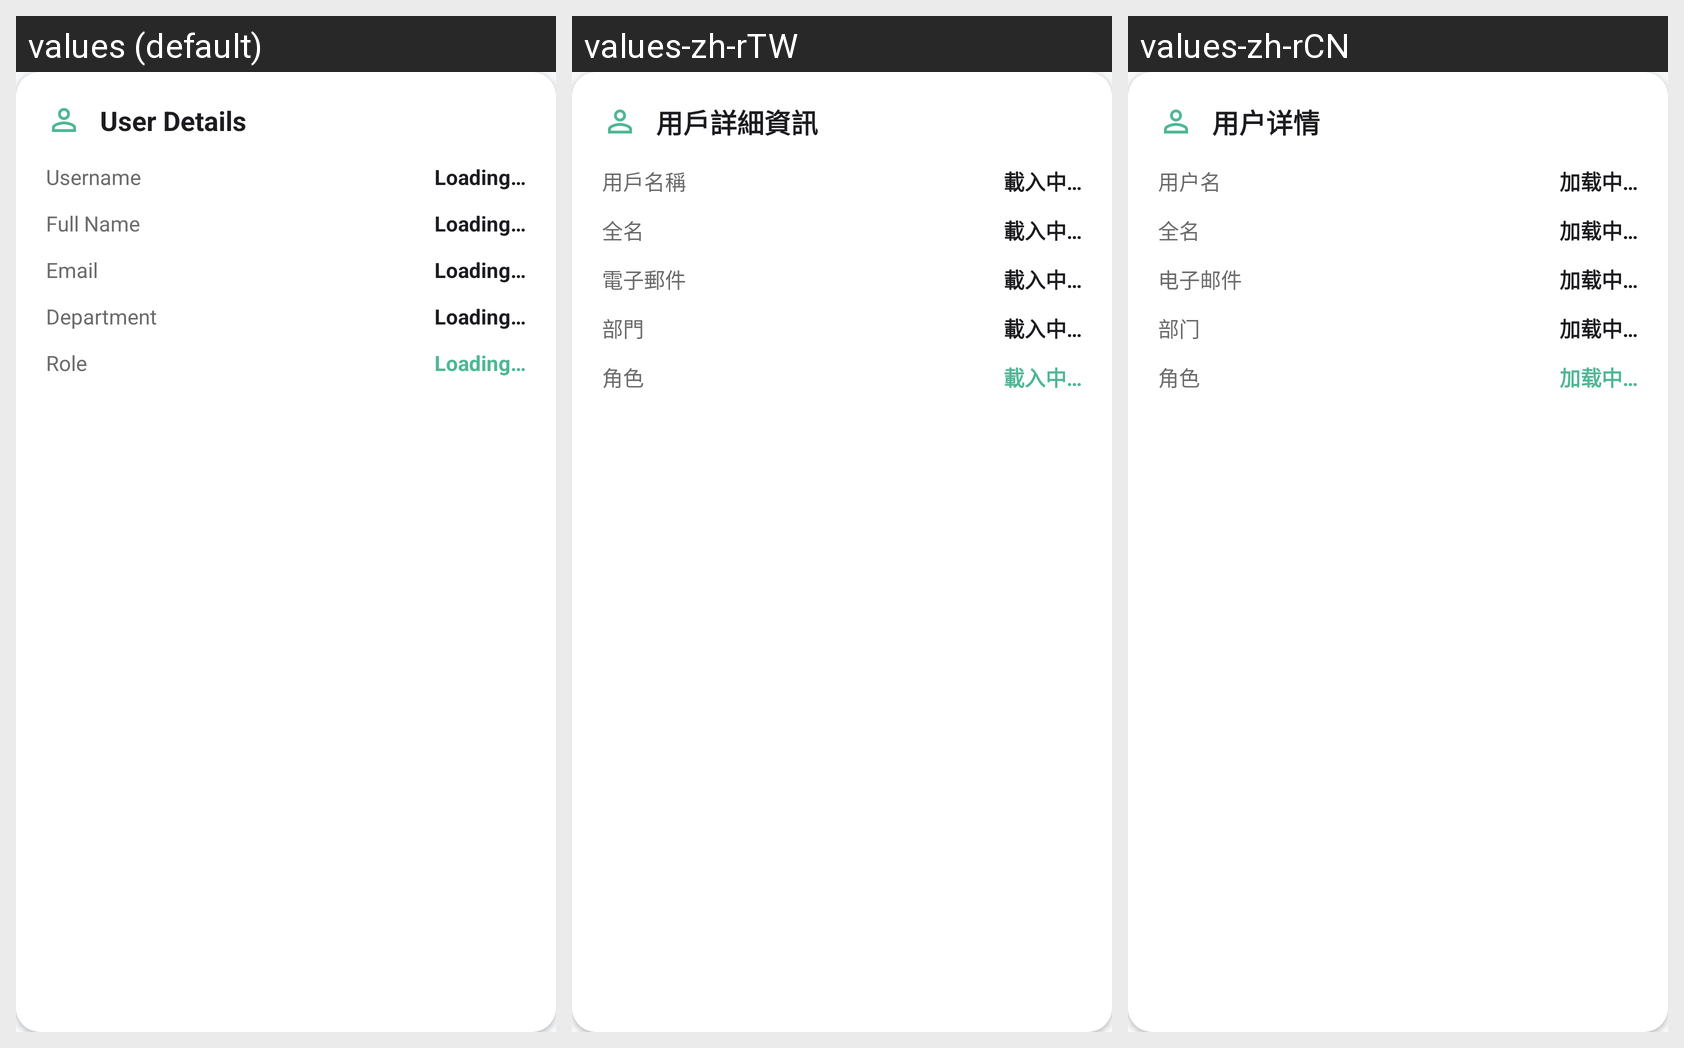

Strings drawn on this Android screen and how each of the app's shown locales translates them:
Android screen res/layout/settings_user_details.xml rendered under 3 locales, left to right: values (default), values-zh-rTW, values-zh-rCN. Device: Nexus 5 (rendered at 1080×1920; each locale shown at half size, 540×960, under a caption strip naming it); theme Theme.BCMS.
Strings drawn on this screen, with the default value and each locale's value (text and hints the layout hard-codes, and strings that could not be matched under every locale, appear in the picture but are not listed):

user_details
  values: User Details
  values-zh-rTW: 用戶詳細資訊
  values-zh-rCN: 用户详情

username
  values: Username
  values-zh-rTW: 用戶名稱
  values-zh-rCN: 用户名

loading
  values: Loading…
  values-zh-rTW: 載入中…
  values-zh-rCN: 加载中…

full_name
  values: Full Name
  values-zh-rTW: 全名
  values-zh-rCN: 全名

email
  values: Email
  values-zh-rTW: 電子郵件
  values-zh-rCN: 电子邮件

department
  values: Department
  values-zh-rTW: 部門
  values-zh-rCN: 部门

role
  values: Role
  values-zh-rTW: 角色
  values-zh-rCN: 角色
